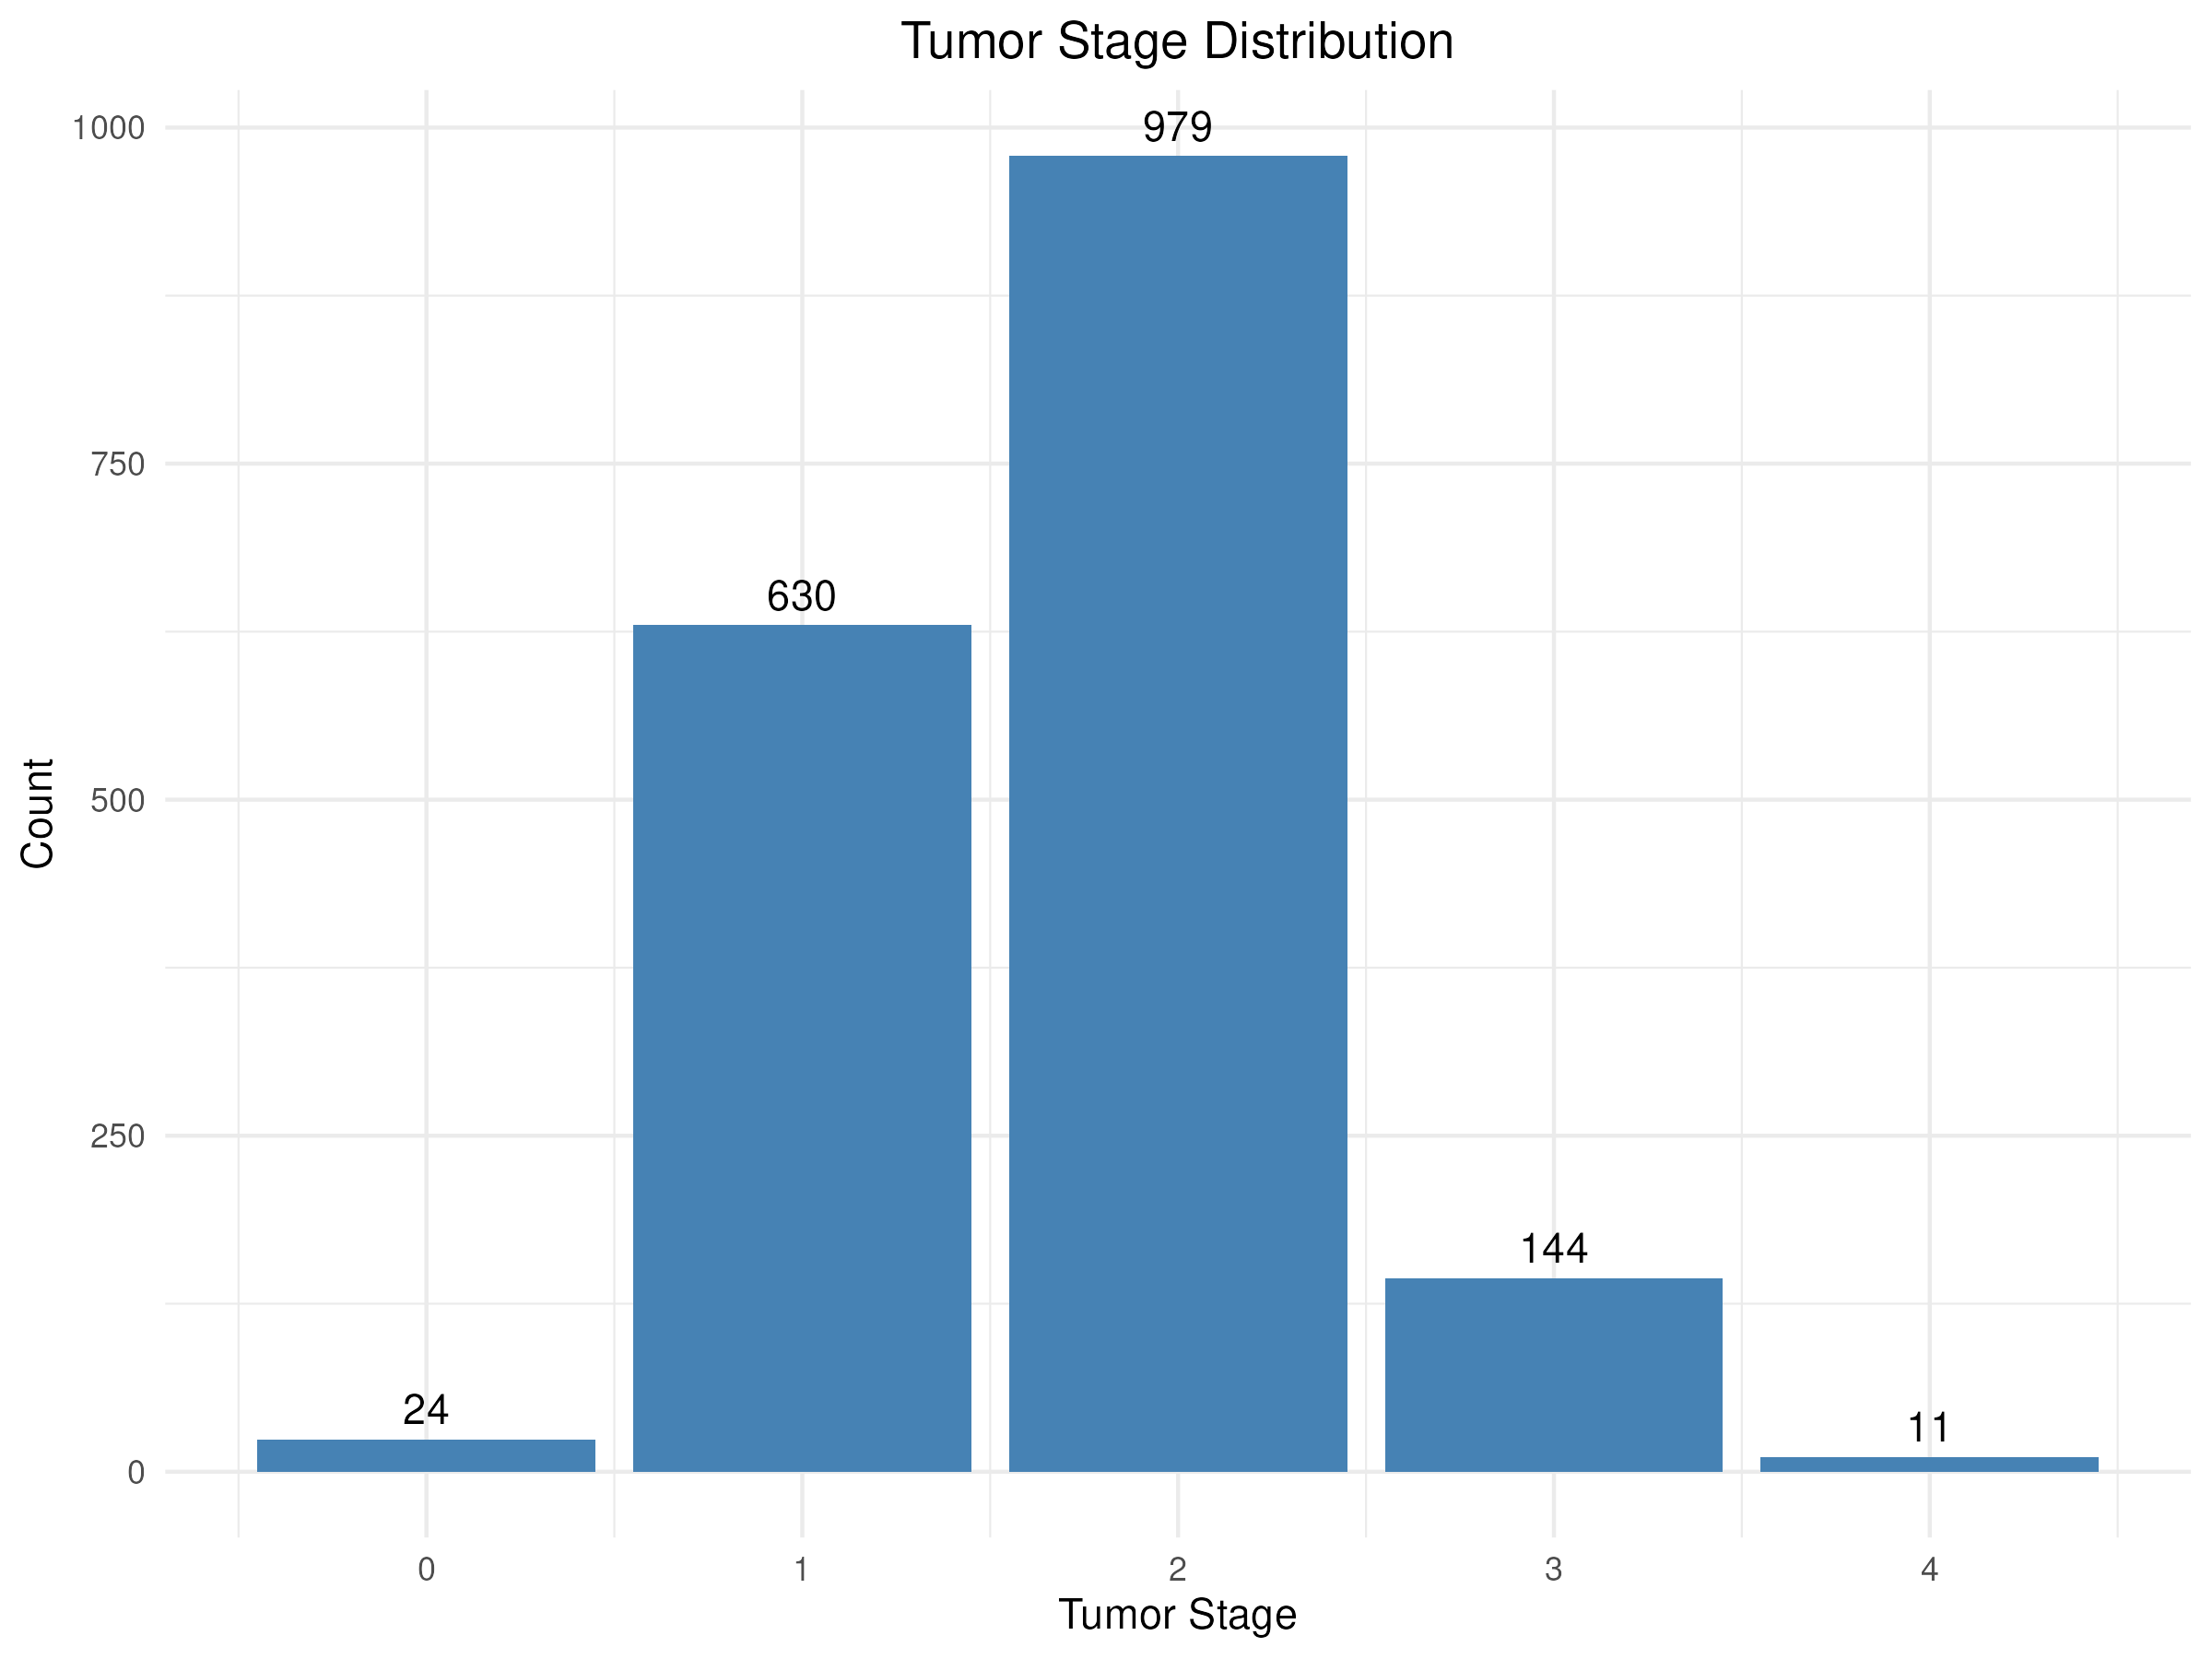

The table this chart was drawn from, first rows:
Category, n
0, 24
1, 630
2, 979
3, 144
4, 11
, 721
